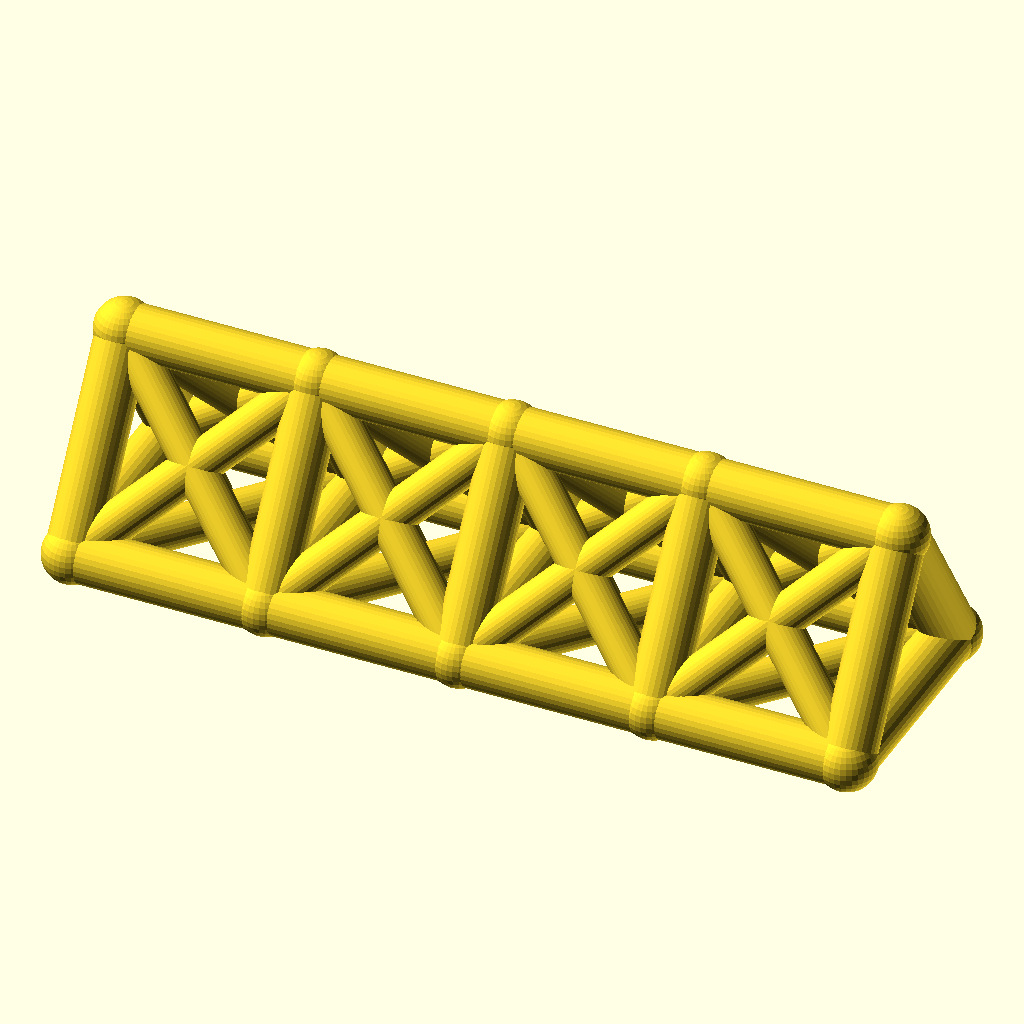
Cell 1: rendered with the file's own defaults.
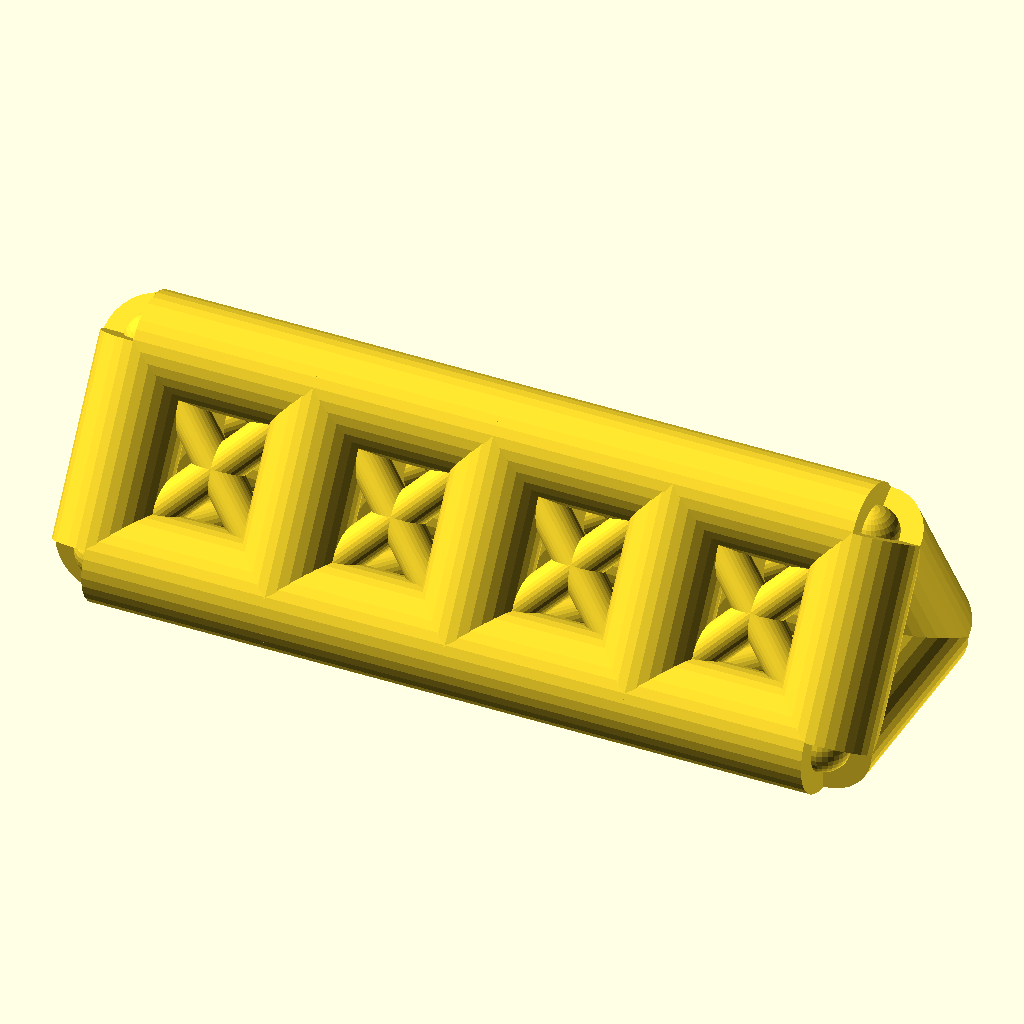
Cell 2: chord_r = 7 (everything else at default).
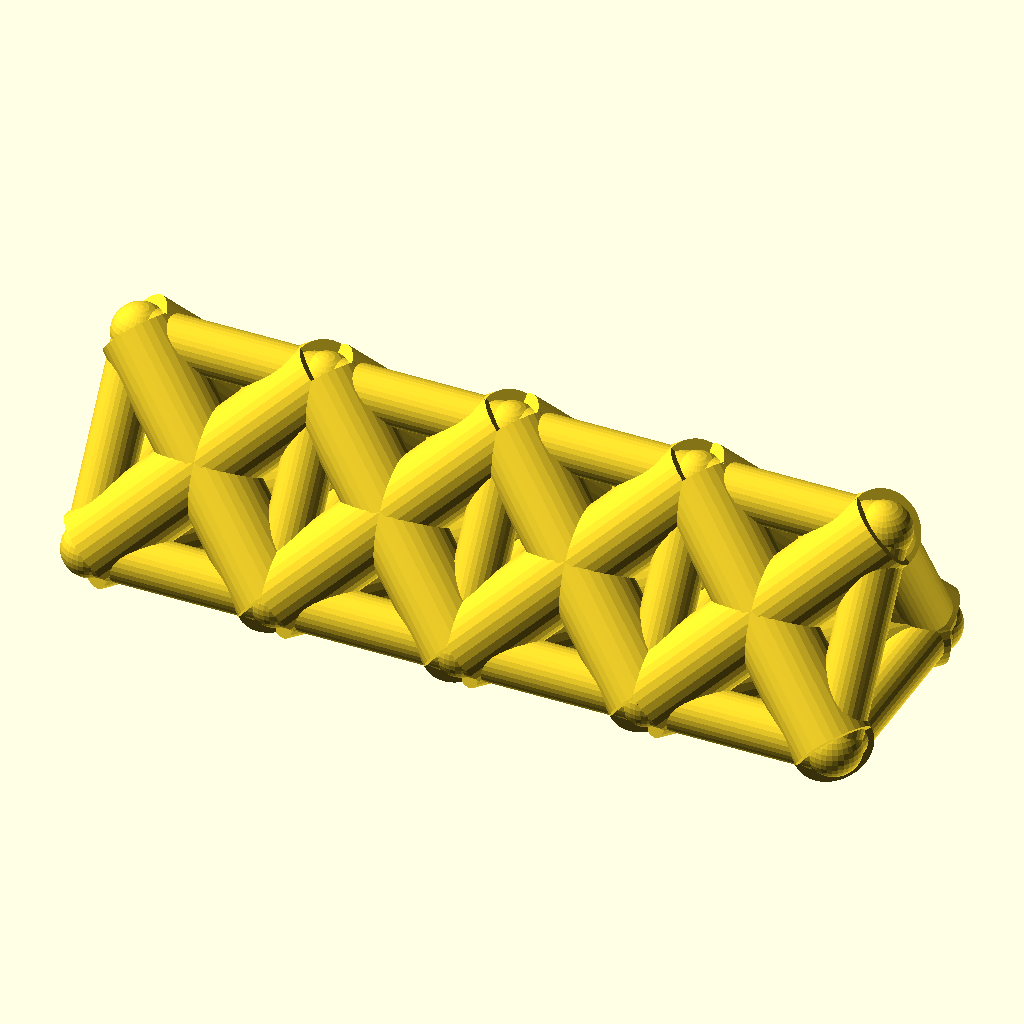
Cell 3: web_r = 5.4 (everything else at default).
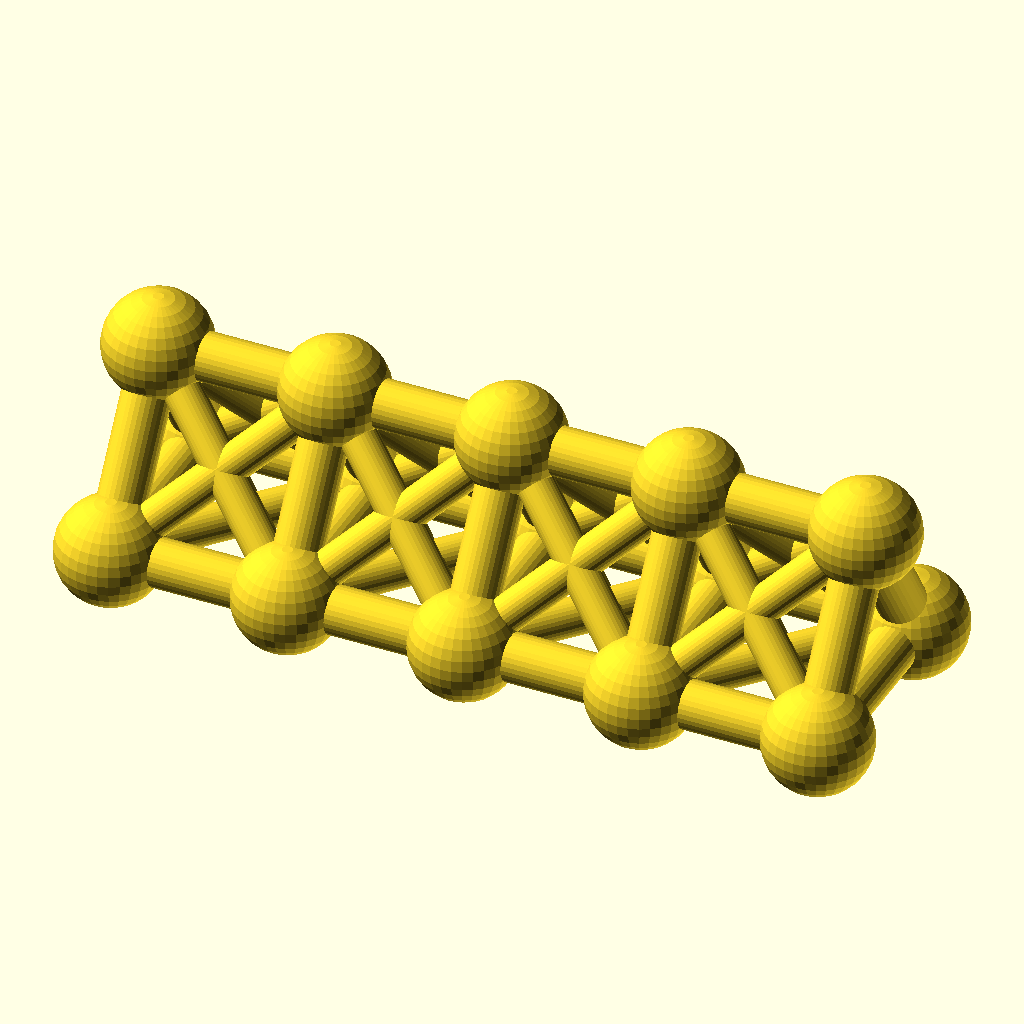
Cell 4: joint_r = 7.8 (everything else at default).
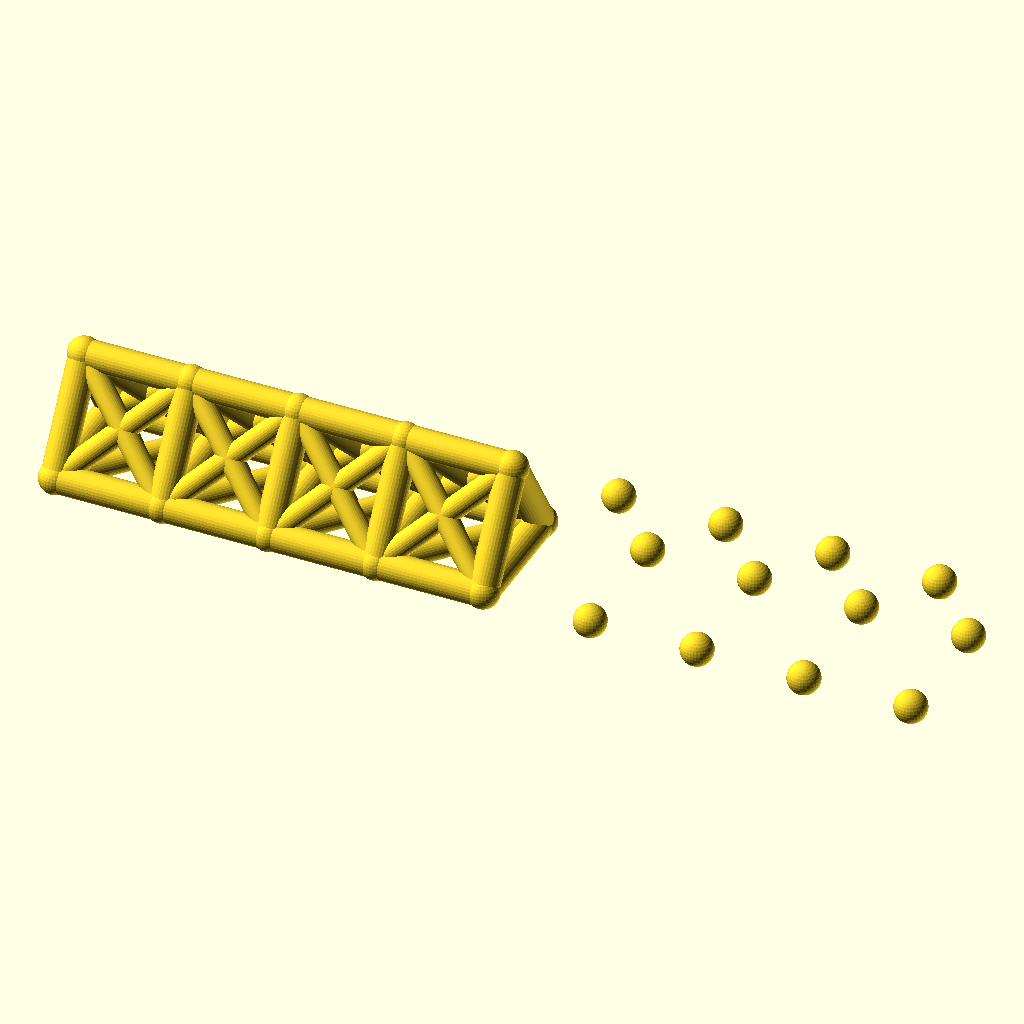
Cell 5 — bays set to 8, the other parameters unchanged.
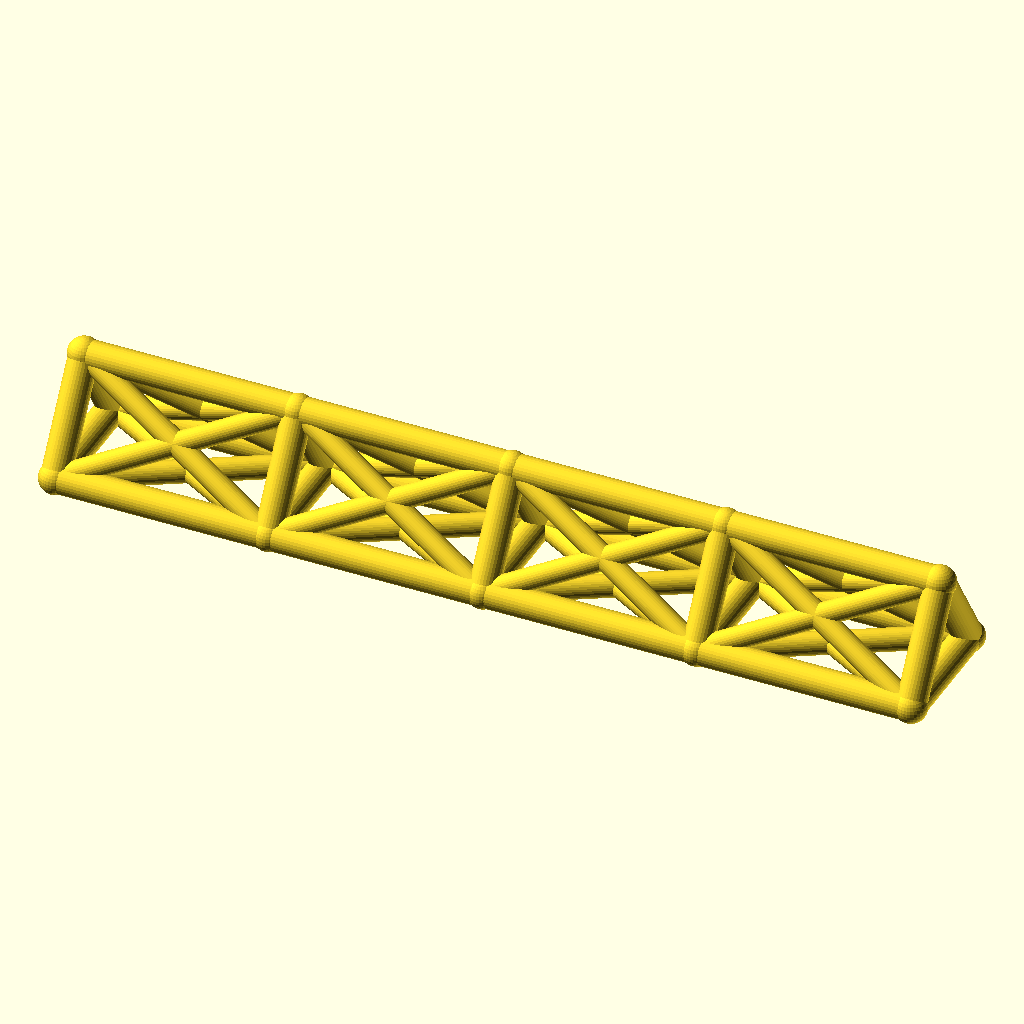
Cell 6 — bay_p set to 52, the other parameters unchanged.
The same orthographic view direction (rotation 55°, 0°, 25°; colour scheme Cornfield) for every cell, with the view re-fitted per cell, so scale and position can differ between cells.
The OpenSCAD source (optional_data/data/wire2/spaceframes/scene_0045.scad):
$fn = 32;

// ----------------------------------------------------------------------
// Space frame
// ----------------------------------------------------------------------

// --- parameters (mm) ---
chord_r = 3.5;            // chord / longeron radius
web_r = 2.7;              // diagonal and strut radius
joint_r = 3.9;            // joint ball radius
bays = 4;                 // number of bays along X
bay_p = 26;               // bay length, X
girder_w = 30;            // triangle base width, Y
girder_h = 24;            // triangle height, Z

bbox_x = bays * bay_p + 2 * joint_r;  // overall X, joints included
bbox_y = girder_w + 2 * joint_r;  // overall Y, joints included
bbox_z = girder_h + 2 * joint_r;  // overall Z, joints included
chord_d = 2 * chord_r;  // chord stock diameter
web_d = 2 * web_r;  // web stock diameter
joint_d = 2 * joint_r;  // joint ball diameter
span_x = bays * bay_p;  // overall girder length
nodes = [for (i = [0 : bays], k = [0 : 2]) [i * bay_p, k == 1 ? girder_w : k == 2 ? girder_w / 2 : 0, k == 2 ? girder_h : 0]];

module member(a, b, r) {
  /* round stock from joint a to joint b, ends buried in the joint balls */
  d = b - a;
  length = norm(d);
  translate(a) rotate([0, acos(d[2] / length), atan2(d[1], d[0])])
    cylinder(h = length, r = r);
}

module joint(p, r) {
  /* ball at the joint centre, fatter than every member meeting there */
  translate(p) sphere(r = r);
}

/* members - each call is one graph edge */
member(nodes[0], nodes[3], chord_r);
member(nodes[3], nodes[6], chord_r);
member(nodes[6], nodes[9], chord_r);
member(nodes[9], nodes[12], chord_r);
member(nodes[1], nodes[4], chord_r);
member(nodes[4], nodes[7], chord_r);
member(nodes[7], nodes[10], chord_r);
member(nodes[10], nodes[13], chord_r);
member(nodes[2], nodes[5], chord_r);
member(nodes[5], nodes[8], chord_r);
member(nodes[8], nodes[11], chord_r);
member(nodes[11], nodes[14], chord_r);
member(nodes[0], nodes[1], chord_r);
member(nodes[1], nodes[2], chord_r);
member(nodes[0], nodes[2], chord_r);
member(nodes[3], nodes[4], chord_r);
member(nodes[4], nodes[5], chord_r);
member(nodes[3], nodes[5], chord_r);
member(nodes[6], nodes[7], chord_r);
member(nodes[7], nodes[8], chord_r);
member(nodes[6], nodes[8], chord_r);
member(nodes[9], nodes[10], chord_r);
member(nodes[10], nodes[11], chord_r);
member(nodes[9], nodes[11], chord_r);
member(nodes[12], nodes[13], chord_r);
member(nodes[13], nodes[14], chord_r);
member(nodes[12], nodes[14], chord_r);
member(nodes[0], nodes[4], web_r);
member(nodes[1], nodes[3], web_r);
member(nodes[1], nodes[5], web_r);
member(nodes[2], nodes[4], web_r);
member(nodes[0], nodes[5], web_r);
member(nodes[2], nodes[3], web_r);
member(nodes[3], nodes[7], web_r);
member(nodes[4], nodes[6], web_r);
member(nodes[4], nodes[8], web_r);
member(nodes[5], nodes[7], web_r);
member(nodes[3], nodes[8], web_r);
member(nodes[5], nodes[6], web_r);
member(nodes[6], nodes[10], web_r);
member(nodes[7], nodes[9], web_r);
member(nodes[7], nodes[11], web_r);
member(nodes[8], nodes[10], web_r);
member(nodes[6], nodes[11], web_r);
member(nodes[8], nodes[9], web_r);
member(nodes[9], nodes[13], web_r);
member(nodes[10], nodes[12], web_r);
member(nodes[10], nodes[14], web_r);
member(nodes[11], nodes[13], web_r);
member(nodes[9], nodes[14], web_r);
member(nodes[11], nodes[12], web_r);

/* joint balls */
for (p = nodes) joint(p, joint_r);
Customizer parameters (derived from the source; name, type, default, range or options):
chord_r: number, default 3.5
web_r: number, default 2.7
joint_r: number, default 3.9
bays: number, default 4
bay_p: number, default 26
girder_w: number, default 30
girder_h: number, default 24
